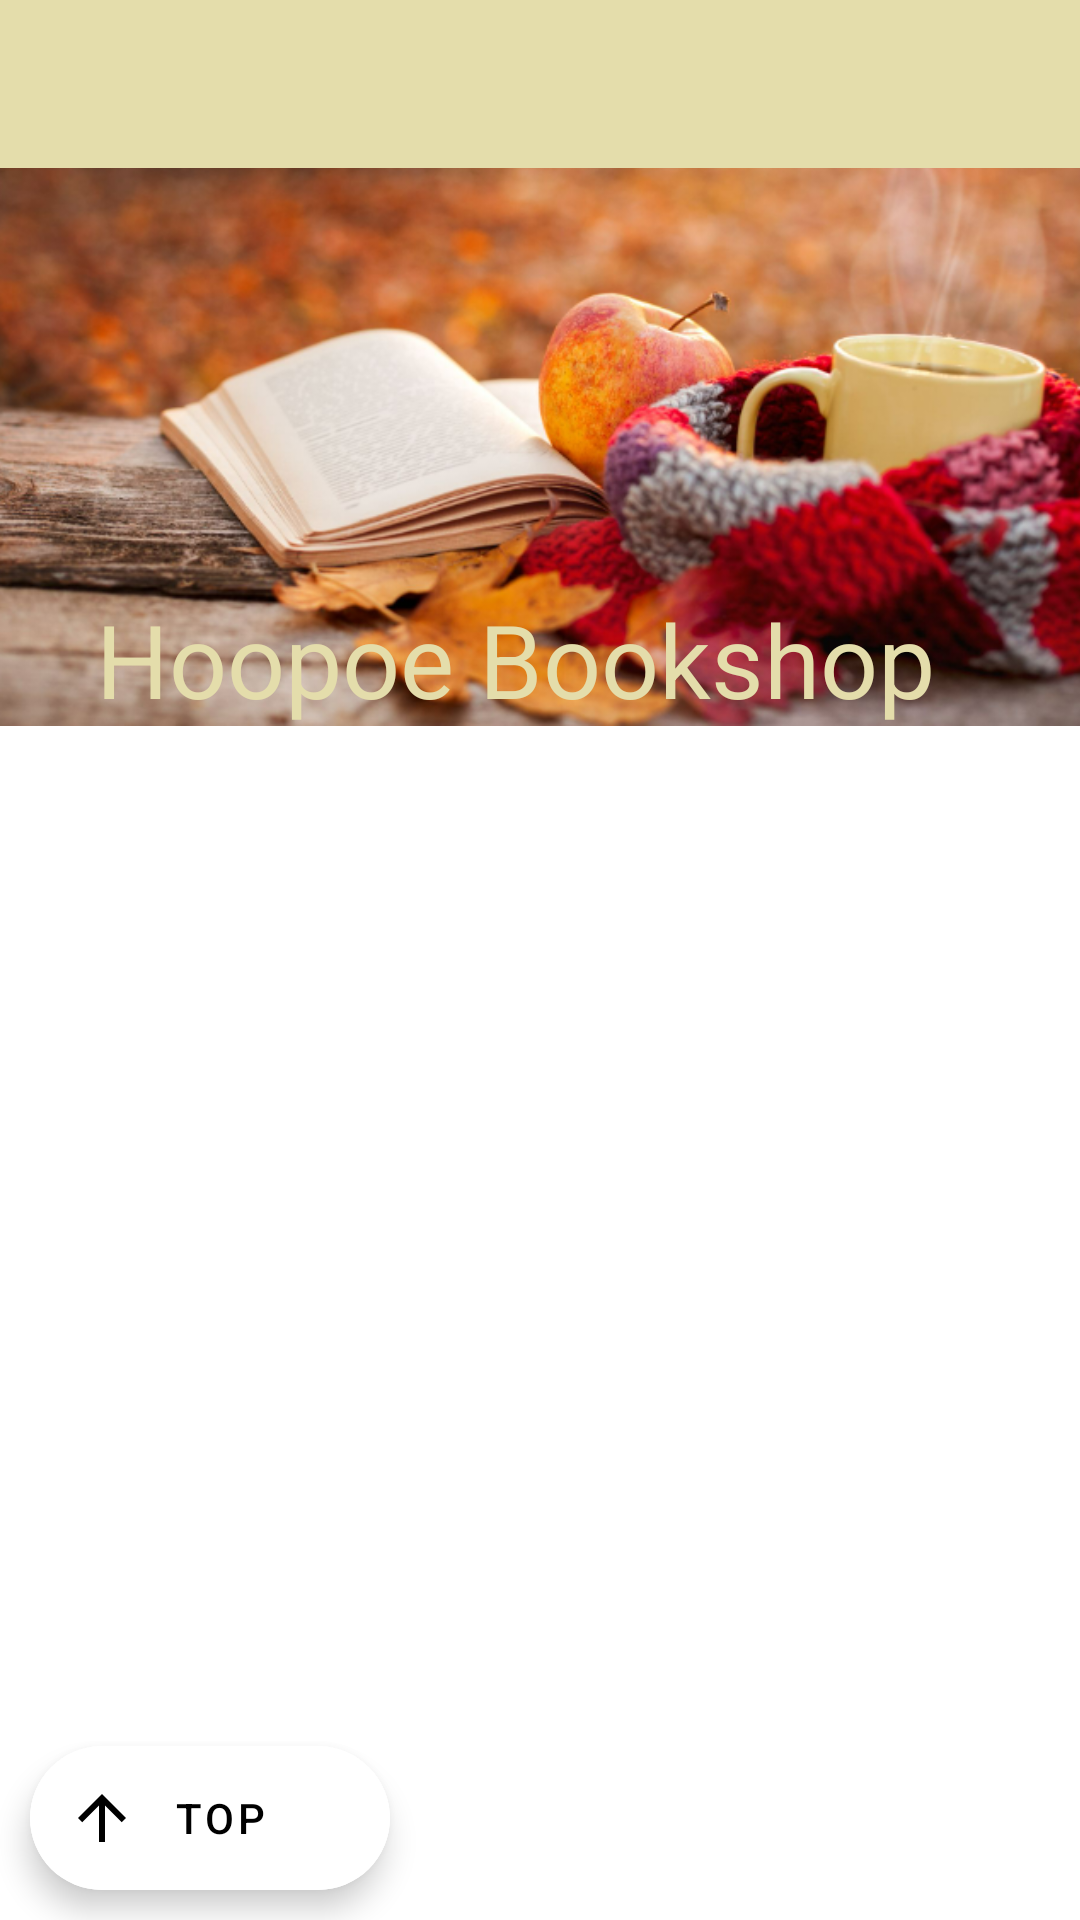

This screen was rendered from an Android layout file. Write that file and the resources it references.
<!-- AndroidManifest.xml: application theme Theme.HoopoeBookshop -->
<!-- res/layout/activity_main.xml -->
<?xml version="1.0" encoding="utf-8"?>
<androidx.drawerlayout.widget.DrawerLayout xmlns:android="http://schemas.android.com/apk/res/android"
    xmlns:app="http://schemas.android.com/apk/res-auto"
    xmlns:tools="http://schemas.android.com/tools"
    android:id="@+id/drawer_layout"
    android:layout_width="match_parent"
    android:layout_height="match_parent"
    tools:context=".MainActivity">

    <androidx.coordinatorlayout.widget.CoordinatorLayout
        android:id="@+id/main_content"
        android:layout_width="match_parent"
        android:layout_height="match_parent">

        <com.google.android.material.appbar.AppBarLayout
            android:id="@+id/appbar"
            android:layout_width="match_parent"
            android:layout_height="242dp"
            android:theme="@style/Theme.AppCompat.DayNight.DarkActionBar">

            <com.google.android.material.appbar.CollapsingToolbarLayout
                android:layout_width="match_parent"
                android:layout_height="242dp"
                app:contentScrim="#733C2B"
                app:expandedTitleMarginBottom="9dp"
                app:expandedTitleMarginTop="50dp"
                app:layout_scrollFlags="scroll|exitUntilCollapsed"
                app:title="Hoopoe Bookshop"
                app:expandedTitleTextColor="#E4DDAB"
                app:collapsedTitleTextColor="#FF9800">

                <ImageView
                    android:layout_width="match_parent"
                    android:layout_height="match_parent"
                    android:scaleType="centerCrop"
                    android:src="@drawable/img_main"
                    app:layout_collapseMode="parallax" />

                <androidx.appcompat.widget.Toolbar
                    android:id="@+id/toolbar"
                    android:layout_width="match_parent"
                    android:layout_height="?attr/actionBarSize"
                    android:background="#E4DDAB"
                    app:layout_collapseMode="pin" />

            </com.google.android.material.appbar.CollapsingToolbarLayout>

        </com.google.android.material.appbar.AppBarLayout>

        <androidx.viewpager2.widget.ViewPager2
            android:id="@+id/view_paser"
            android:layout_width="match_parent"
            android:layout_height="match_parent"
            app:layout_behavior="@string/appbar_scrolling_view_behavior" />
        <com.google.android.material.floatingactionbutton.ExtendedFloatingActionButton
            android:layout_width="wrap_content"
            android:layout_height="wrap_content"
            android:id="@+id/extend_floating_action_button"
            android:layout_margin="10dp"
            app:icon="@drawable/ic_floating_btn"
            android:text="top"
            app:layout_anchor="@id/view_paser"
            app:layout_anchorGravity="bottom|left"
            android:backgroundTint="@color/white"/>

    </androidx.coordinatorlayout.widget.CoordinatorLayout>

    <com.google.android.material.navigation.NavigationView
        android:id="@+id/navigationview"
        android:layout_width="wrap_content"
        android:layout_height="match_parent"
        android:layout_gravity="start"
        app:headerLayout="@layout/navi_header"
        app:menu="@menu/navi_menu">

    </com.google.android.material.navigation.NavigationView>
</androidx.drawerlayout.widget.DrawerLayout>
<!-- res/layout/navi_header.xml (included above) -->
<?xml version="1.0" encoding="utf-8"?>
<RelativeLayout xmlns:android="http://schemas.android.com/apk/res/android"
    xmlns:app="http://schemas.android.com/apk/res-auto"
    android:layout_width="match_parent"
    android:layout_height="200dp"
    android:background="#3C3C3C">

    <TextView
        android:id="@+id/tv_navi_header"
        android:layout_width="wrap_content"
        android:layout_height="wrap_content"
        android:layout_alignParentLeft="true"
        android:layout_alignParentBottom="true"
        android:layout_marginLeft="30dp"
        android:layout_marginBottom="50dp"
        android:text="김*정님"
        android:textColor="@color/white"
        android:textSize="20dp"
        android:textStyle="bold" />

    <LinearLayout
        android:layout_width="match_parent"
        android:layout_height="wrap_content"
        android:layout_alignParentBottom="true"
        android:orientation="horizontal">

        <com.google.android.material.tabs.TabLayout
            android:id="@+id/tablayou_navi_header"
            android:layout_width="match_parent"
            android:layout_height="wrap_content"
            android:backgroundTint="#9F9F9F" />

    </LinearLayout>

</RelativeLayout>
<!-- resources referenced by this layout -->
<resources>
  <!-- drawable ic_floating_btn (drawable) -->
  <vector android:height="24dp" android:tint="#8E2929"
      android:viewportHeight="24" android:viewportWidth="24"
      android:width="24dp" xmlns:android="http://schemas.android.com/apk/res/android">
      <path android:fillColor="@android:color/white" android:pathData="M4,12l1.41,1.41L11,7.83V20h2V7.83l5.58,5.59L20,12l-8,-8 -8,8z"/>
  </vector>
  <!-- drawable img_main: png bitmap (drawable, 711415 bytes) -->
  <style name="Theme.HoopoeBookshop" parent="Theme.MaterialComponents.DayNight.NoActionBar">
          
          <item name="colorPrimary">@color/purple_500</item>
          <item name="colorPrimaryVariant">@color/purple_700</item>
          <item name="colorOnPrimary">@color/white</item>
          
          <item name="colorSecondary">@color/teal_200</item>
          <item name="colorSecondaryVariant">@color/teal_700</item>
          <item name="colorOnSecondary">@color/black</item>
          
          <item name="android:statusBarColor" tools:targetApi="21">?attr/colorPrimaryVariant</item>
          
      </style>
  <!-- not gathered from this repository: default colours our renderer supplied (Android Studio template values) -->
  <color name="purple_500">#FF6200EE</color>
  <color name="purple_700">#FF3700B3</color>
  <color name="teal_200">#FF03DAC5</color>
  <color name="teal_700">#FF018786</color>
  <color name="black">#FF000000</color>
  <color name="white">#FFFFFFFF</color>
</resources>
